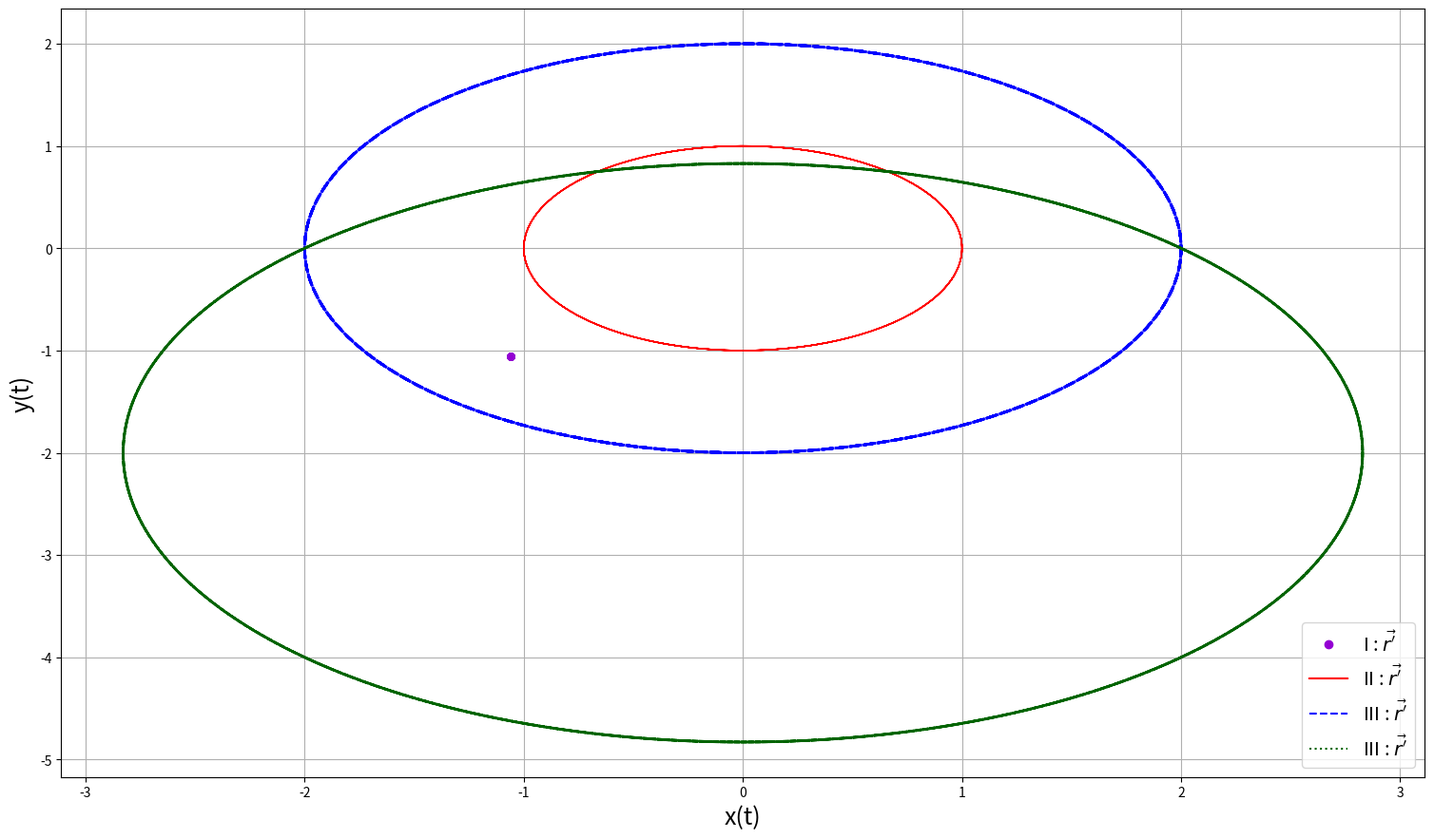
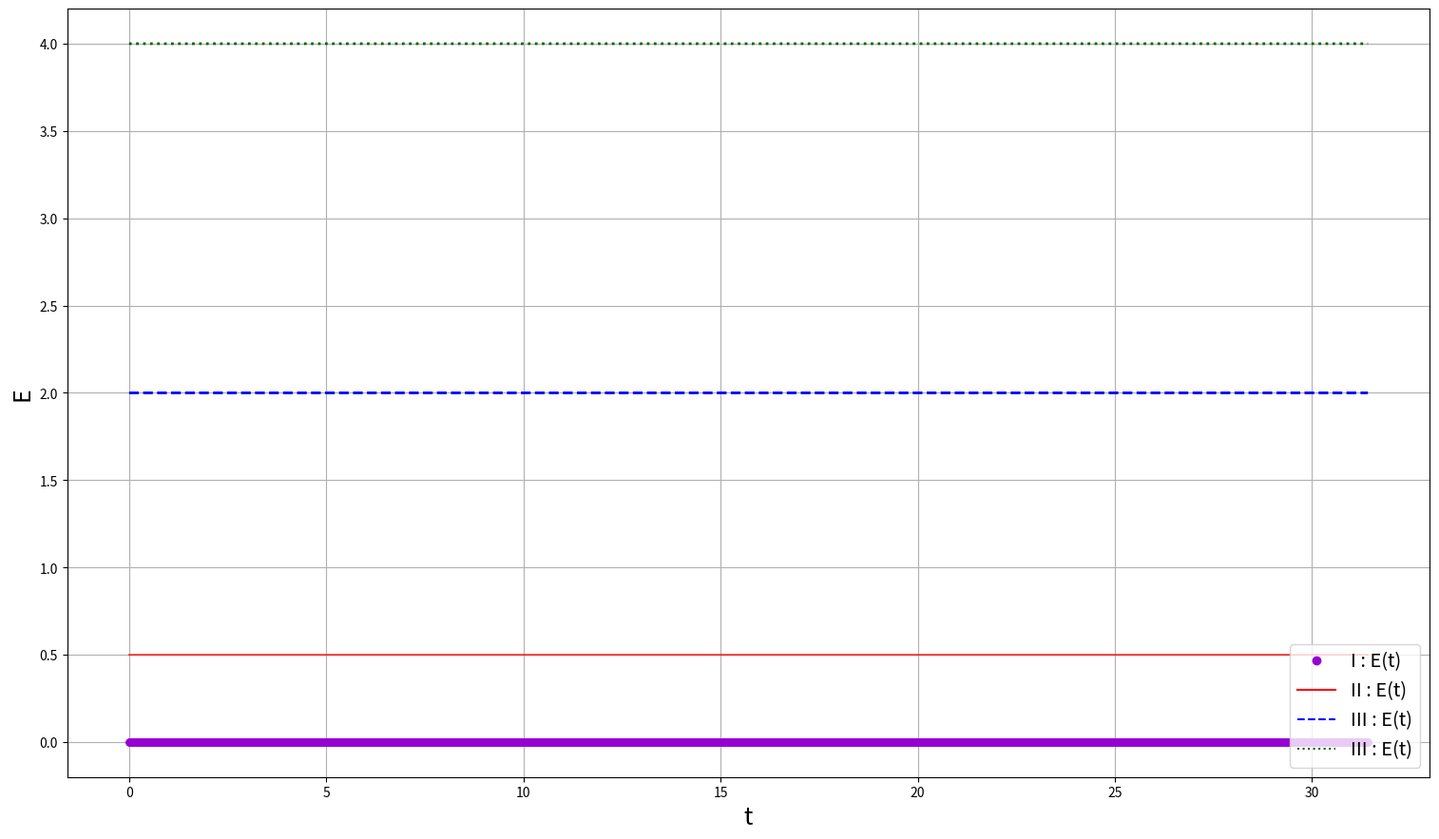
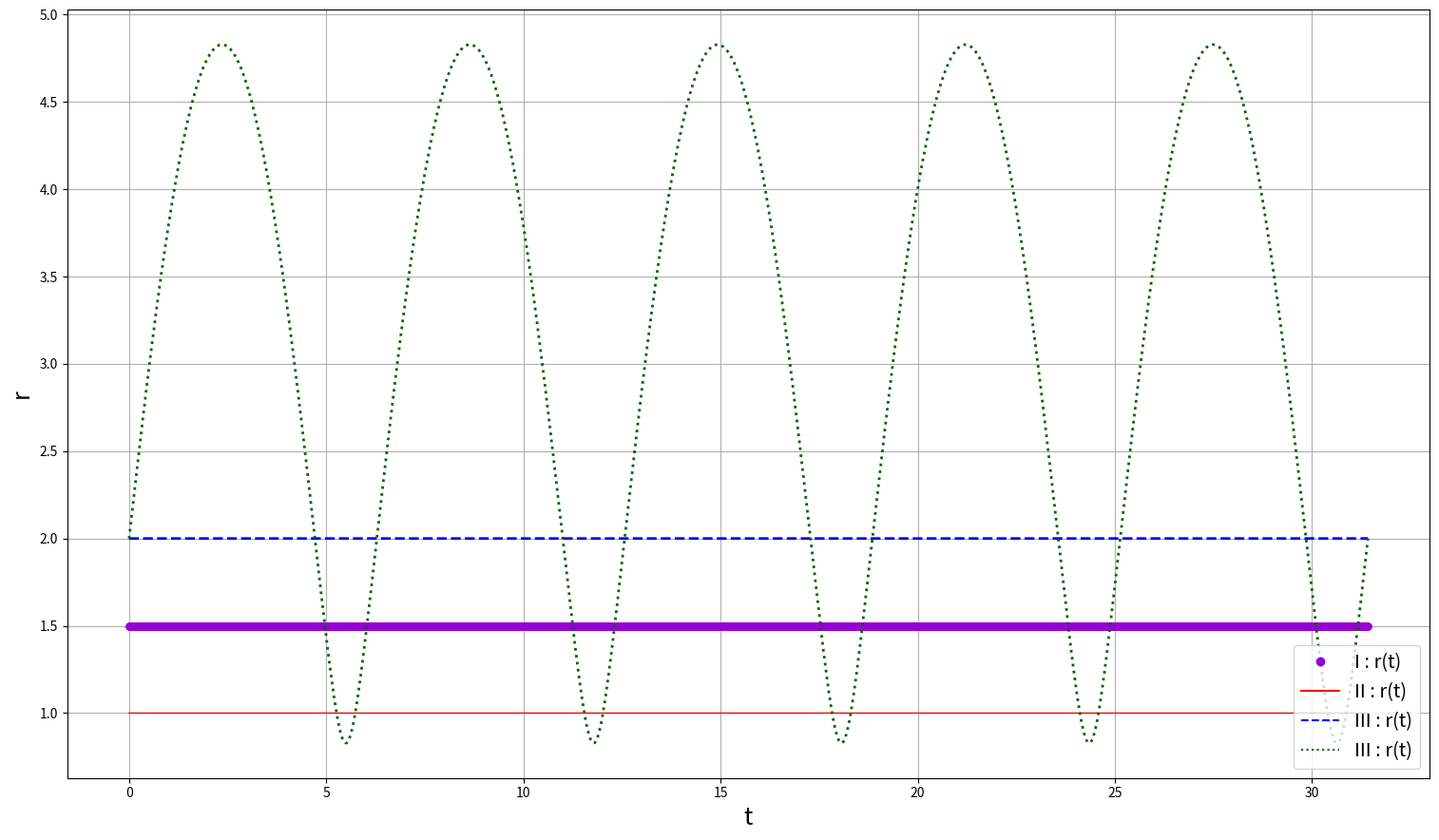
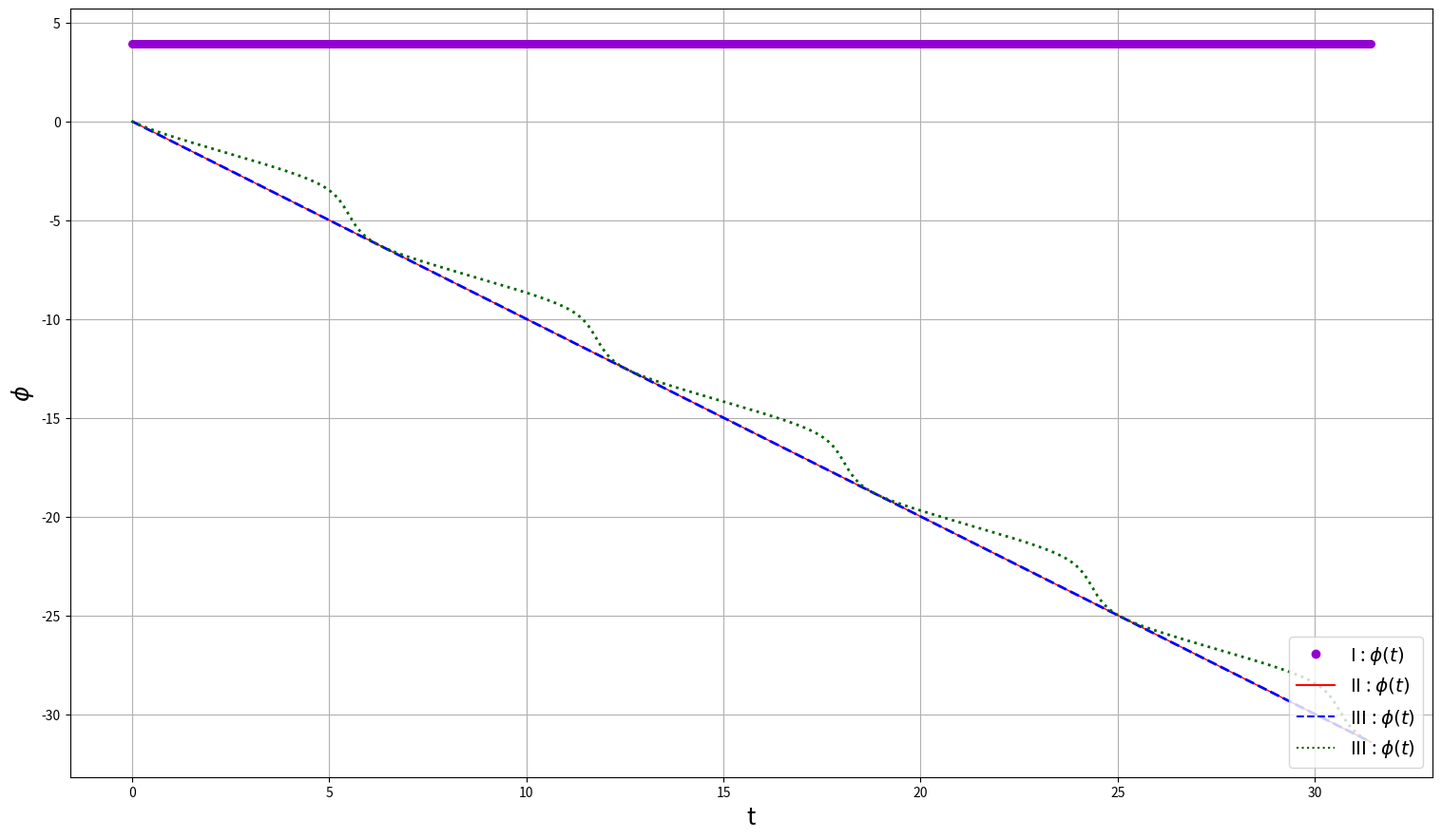
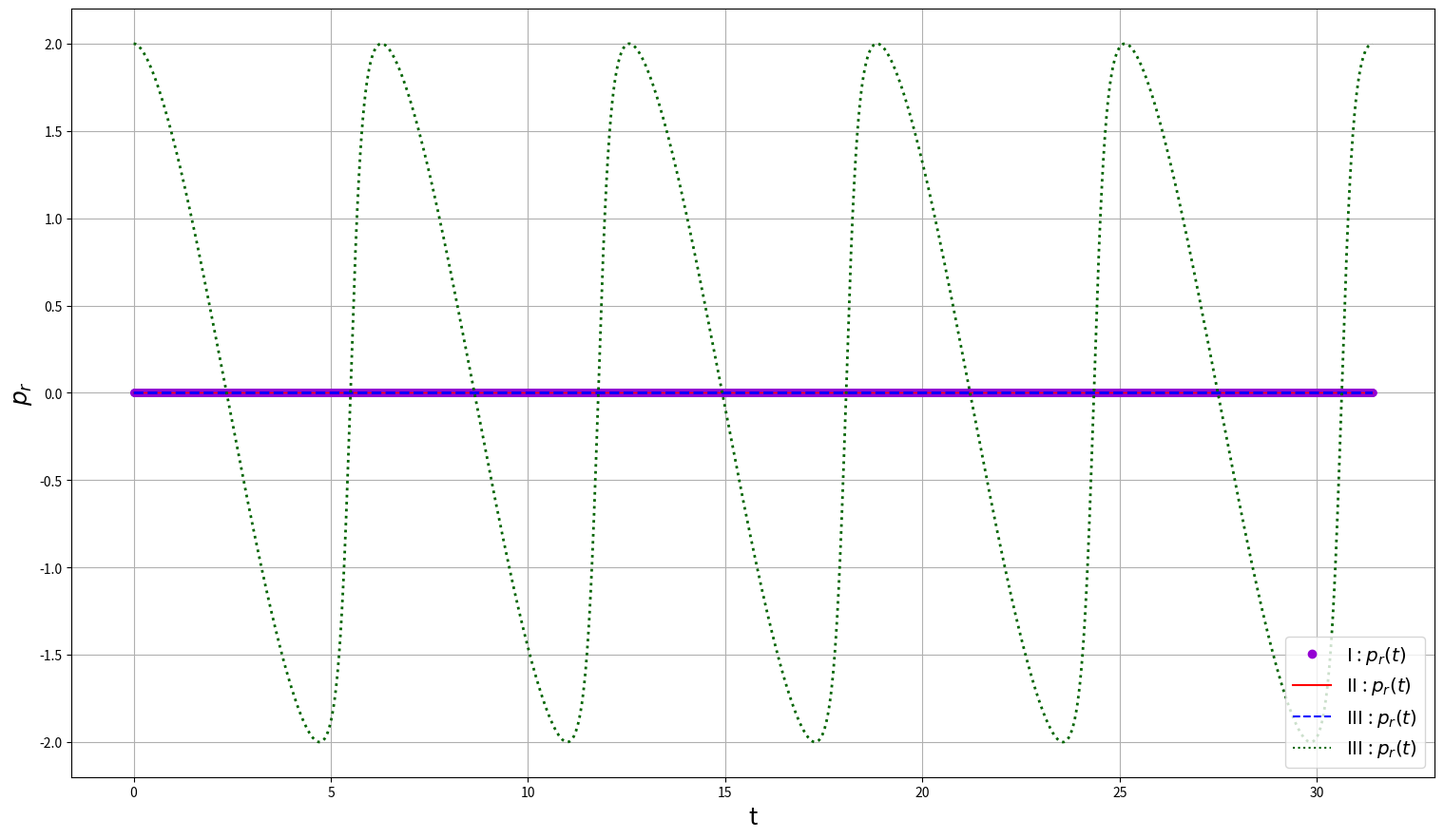
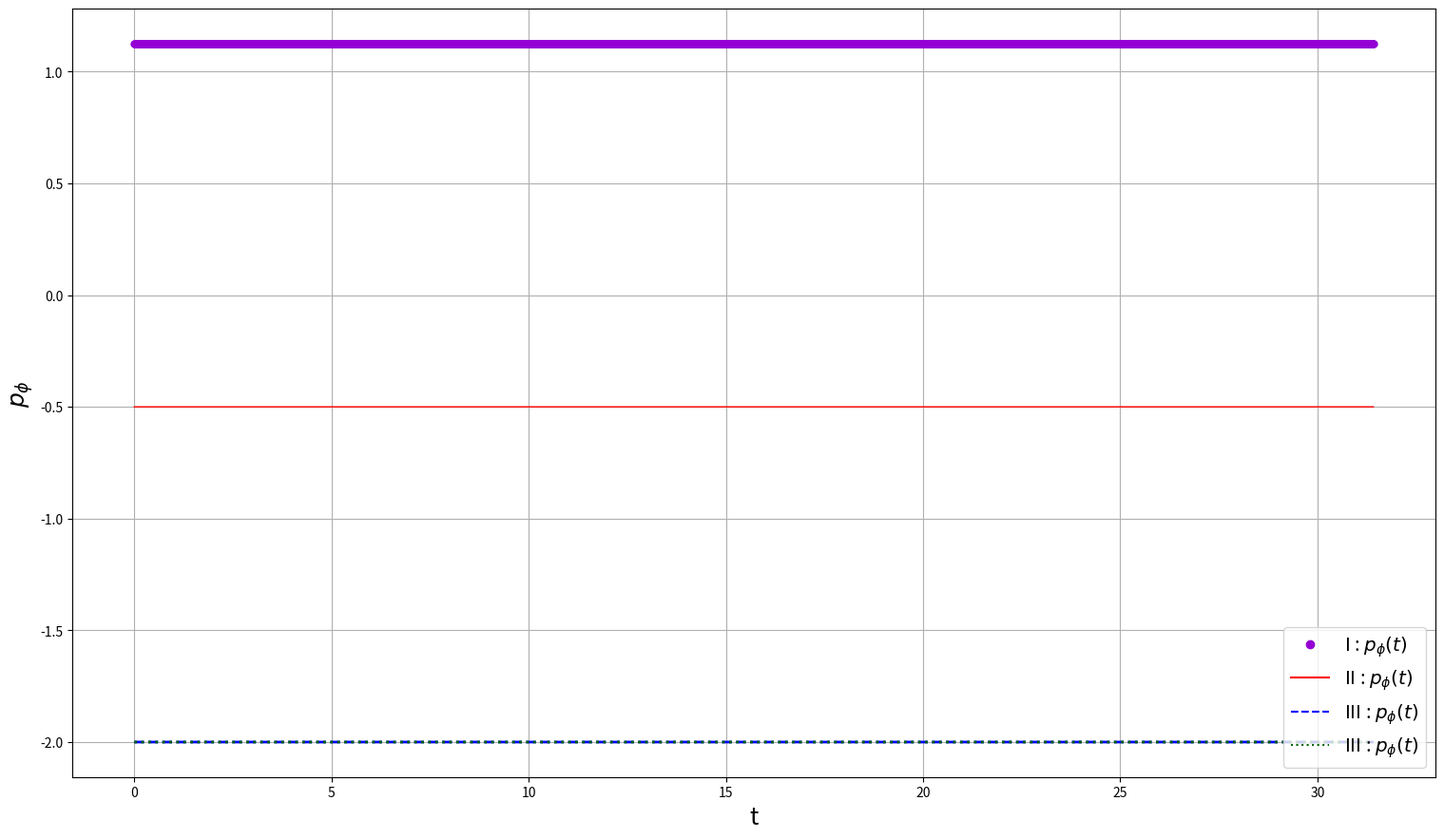

The matplotlib source for these figures, in order:
#!/usr/bin/env python3
import sys
import numpy
import time
import matplotlib.pyplot as plt
import matplotlib.lines as mlines



#Chart drawing
draw_chart = (len(sys.argv)<=1)


#-------------------- GLOBAL VARIABLES --------------#

N = 5000
q = B = m = 1



#-------------------- GLOBAL FUNCTIONS ---------------#

	#METHOD RK4
def RK4(start_cond, function, dt):
	k_1 = function(start_cond)
	k_2 = function(start_cond + k_1*dt/2)
	k_3 = function(start_cond + k_2*dt/2)
	k_4 = function(start_cond + k_3*dt)
	
	final = start_cond + dt/6 * (k_1 + 2*k_2 + 2*k_3 + k_4)

	return final


#------------------------- CLASSES -------------------#

class charged_particle:

	def __init__(self, N, start_cond, name = '', color = 'blue', marker = None, line_type = 'solid', linewidth = 1, q = q, B = B, m = m):
		self.__N = N
		self.__name = name
		self.__color = color
		self.__marker = marker
		self.__line_type = line_type
		self.__linewidth = linewidth
		self.__q = q
		self.__B = B
		self.__m = m
		self.__omega_c = q*B/m
		self.__T = 2*numpy.pi/self.__omega_c
		self.__dt = 5*self.__T/self.__N

		self.__resoult = [start_cond]
		self.__t = [0]
		self.__Energy = numpy.array([])

	def __function(self, s_vector):
		s_0 = s_vector[0]
		s_1 = s_vector[1]
		s_2 = s_vector[2]
		s_3 = s_vector[3]
		s_4 = s_vector[4]
		s_5 = s_vector[5]

		d_0 = s_3/self.__m
		d_1 = s_4/(self.__m*s_0**2) - self.__q*self.__B/(2*self.__m)
		d_2 = s_5/self.__m
		d_3 = (s_4**2)/(self.__m*s_0**3) - self.__q**2 * self.__B**2 *s_0/(4*self.__m)
		d_4 = 0
		d_5 = 0

		return numpy.array([d_0, d_1, d_2, d_3, d_4, d_5])

	def __cylinder_to_kartesian(self):
		tmp = numpy.rot90(self.__resoult)
		r = tmp[5]
		phi = tmp[4]
		z = tmp[3]


		x = r * numpy.cos(phi)
		y = r * numpy.sin(phi)
		z = z

		return (x,y,z)

	def __total_energy(self):
		tmp = numpy.rot90(self.__resoult)
		r = tmp[5]
		phi = tmp[4]
		z = tmp[3]
		p_r = tmp[2]
		p_f = tmp[1]
		p_z = tmp[0]

		A = 1/(2*self.__m) * (p_r**2 + p_f**2/r**2 + p_z**2)
		B = self.__q * self.__B/(2*self.__m) * p_f
		C = self.__q**2 * self.__B**2 * r**2/(8*self.__m)
		self.__Energy = A - B + C

	def __plot(self, x, y, x_label, y_label, legend_label, name, color = None, marker = None, linetype = None, draw = draw_chart, save = True):
		if color == None:
			color = self.__color
		if marker == None:
			marker = self.__marker
		if linetype == None:
			linetype = self.__line_type
	
		fig, ax = plt.subplots()
		ax.plot(x,y, color = color, marker = marker, linestyle = linetype)

		#Legend
		legend = []
		description = mlines.Line2D([], [], label = legend_label, color = color, marker = marker, linestyle = linetype)
		legend.append(description)
		ax.legend(handles = legend, loc = 'lower right', fontsize = 'x-large')

		#Label XY
		ax.set(ylabel = y_label, xlabel = x_label)

		#Save
		ax.grid()
		ax.xaxis.label.set_size(18)
		ax.yaxis.label.set_size(18)
		fig = plt.gcf()
		fig.set_size_inches(18.5, 10.5, forward = True)

		if save:
			fig.savefig(name+'.png', dpi = 100)

		if draw:
			plt.show()

	def calculate(self):
		
		for i in range(self.__N):
			start_conditions = self.__resoult[i]
			new_conditions = RK4(start_conditions, self.__function, self.__dt)
			self.__resoult.append(new_conditions)
			self.__t.append(self.__t[i] + self.__dt)

		self.__total_energy()

	def return_resoults(self):
		tmp = numpy.rot90(self.__resoult)
		r = tmp[5]
		phi = tmp[4]
		z = tmp[3]
		p_r = tmp[2]
		p_f = tmp[1]
		p_z = tmp[0]
		x, y, z = self.__cylinder_to_kartesian()

		return [(r, phi, z),(p_r, p_f, p_z),(x, y, z), self.__Energy, self.__t]

	def return_properities(self):
		return (self.__name, self.__color, self.__marker, self.__line_type, self.__linewidth)

	def print_resoults(self):

		print(80*'-')
		print('r     ', '	', '	phi     ','	', 'z   ', '	','\t p_z   ', '	','p_phi   ','	','p_z   ','	', 'E')	
		print(80*'-')
		for i, k in zip(self.__resoult, self.__Energy):
			print('{:.6f}'.format(i[0]), '	','{:.6f}'.format(i[1]), '	', '{:.6f}'.format(i[2]), '	', '{:.6f}'.format(i[3]),  '	', '{:.6f}'.format(i[4]), '	', '{:.6f}'.format(i[5]),'	', '{:.6f}'.format(k), '\n')
		print(80*'-')

	def plot(self):
	
		tmp = numpy.rot90(self.__resoult)
		r = tmp[5]
		phi = tmp[4]
		z = tmp[3]
		p_r = tmp[2]
		p_f = tmp[1]
		p_z = tmp[0]

		x, y, z = self.__cylinder_to_kartesian()

		self.__plot(x, y, 'x(t)', 'y(t)', '$\phi (t)$', self.__name + 'xy_t')
		self.__plot(self.__t, self.__Energy, 't', 'E', 'E(t)', self.__name + 'E_t')
		self.__plot(self.__t, r, 't', 'r', 'r(t)', self.__name + 'r_t')
		self.__plot(self.__t, phi, 't', '$\phi$', '$\phi (t)$', self.__name + 'phi_t')
		self.__plot(self.__t, p_r, 't', '$p_r$', '$\omega (t)$', self.__name + 'p_r__t')
		self.__plot(self.__t, p_f, 't', '$p_{\phi}$', '$\omega (t)$', self.__name + 'p_phi__t')


class draw_plots:

	def __init__(self, L):
		self.__L = L
		self.__names = [i.return_properities()[0] for i in self.__L]
		self.__colors = [i.return_properities()[1] for i in self.__L]
		self.__markers = [i.return_properities()[2] for i in self.__L]
		self.__lines = [i.return_properities()[3] for i in self.__L]
		self.__linewidth = [i.return_properities()[4] for i in self.__L]

		self.__cylinder = [i.return_resoults()[0] for i in self.__L]
		self.__momentums = [i.return_resoults()[1] for i in self.__L]
		self.__kartesian = [i.return_resoults()[2] for i in self.__L]
		self.__Energy = [i.return_resoults()[3] for i in self.__L]
		self.__t = [i.return_resoults()[4] for i in self.__L]

	def __plot(self, X, Y, x_label, y_label, label, save_name, draw = draw_chart, save = True):

		#Figure
		fig, ax = plt.subplots()

		#Legend
		legend = []

		for x, y, name, color, marker, linetype, linewidth in zip(X, Y, self.__names, self.__colors, self.__markers, self.__lines, self.__linewidth):
			ax.plot(x,y, color = color, marker = marker, linestyle = linetype, linewidth = linewidth, markersize = 5)
			description = mlines.Line2D([], [], label = name + ' : ' + label, color = color, marker = marker, linestyle = linetype)
			legend.append(description)

		ax.legend(handles = legend, loc = 'lower right', fontsize = 'x-large')

		#Label XY
		ax.set(ylabel = y_label, xlabel = x_label)

		#Save
		ax.grid()
		ax.xaxis.label.set_size(18)
		ax.yaxis.label.set_size(18)
		fig = plt.gcf()
		fig.set_size_inches(18.5, 10.5, forward = True)

		if save:
			fig.savefig(save_name+'.png', dpi = 100)

		if draw:
			plt.show()

	def plot(self):
		x = numpy.rot90(self.__kartesian)[2]
		y = numpy.rot90(self.__kartesian)[1]

		r = numpy.rot90(self.__cylinder)[2]
		phi = numpy.rot90(self.__cylinder)[1]

		p_r = numpy.rot90(self.__momentums)[2]
		p_f = numpy.rot90(self.__momentums)[1]

		self.__plot(x, y, 'x(t)', 'y(t)', "$\\vec{r'}$", 'xy_t')
		self.__plot(self.__t, self.__Energy, 't', 'E', 'E(t)', 'E_t')
		self.__plot(self.__t, r, 't', 'r', 'r(t)', 'r_t')
		self.__plot(self.__t, phi, 't', '$\phi$', '$\phi (t)$', 'phi_t')
		self.__plot(self.__t, p_r, 't', '$p_r$', '$p_r (t)$', 'p_r__t')
		self.__plot(self.__t, p_f, 't', '$p_{\phi}$', '$p_{\phi} (t)$', 'p_phi__t')
#----------------------- EXECUTION --------------------------

def Exe(N = N):

	s_1 = [1.5, 1.25*numpy.pi, 0, 0, 1.5**2/2, 0]
	A = charged_particle(N, s_1, 'I', 'darkviolet','o', 'None')
	A.calculate()

	s_2 = [1, 0, 0, 0, -0.5, 0]
	B = charged_particle(N, s_2, 'II', 'red','')
	B.calculate()

	s_3 = [2, 0, 0, 0, -2, 0]
	C = charged_particle(N, s_3, 'III', 'blue','','--', 2)
	C.calculate()

	s_4 = [2, 0, 0, 2, -2, 0]
	D = charged_particle(N, s_4, 'III', 'darkgreen','', 'dotted', 2)
	D.calculate()

	L = [A, B, C, D]

	DRAWING = draw_plots(L)
	DRAWING.plot()

Exe()
